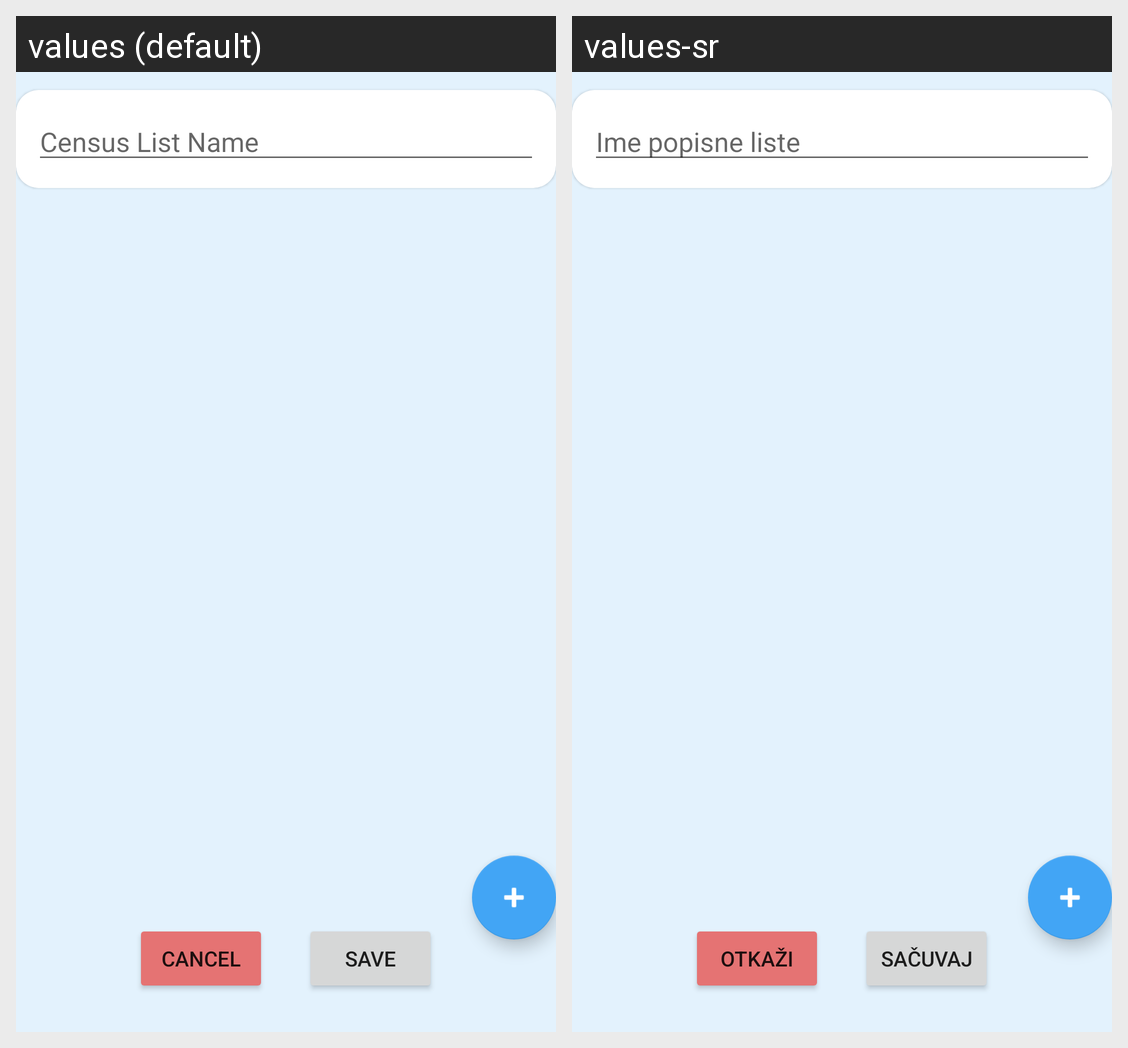

The same Android screen rendered under two of its app's locales, left to right. List the strings drawn on it with the default value and each locale's translation.
Android screen res/layout/fragment_add_census_list.xml rendered under 2 locales, left to right: values (default), values-sr. Device: Nexus 5 (rendered at 1080×1920; each locale shown at half size, 540×960, under a caption strip naming it); theme Theme.AssetLedger.
Strings drawn on this screen, with the default value and each locale's value (text and hints the layout hard-codes, and strings that could not be matched under every locale, appear in the picture but are not listed):

census_list_name
  values: Census List Name
  values-sr: Ime popisne liste

cancel
  values: Cancel
  values-sr: Otkaži

save
  values: save
  values-sr: Sačuvaj
